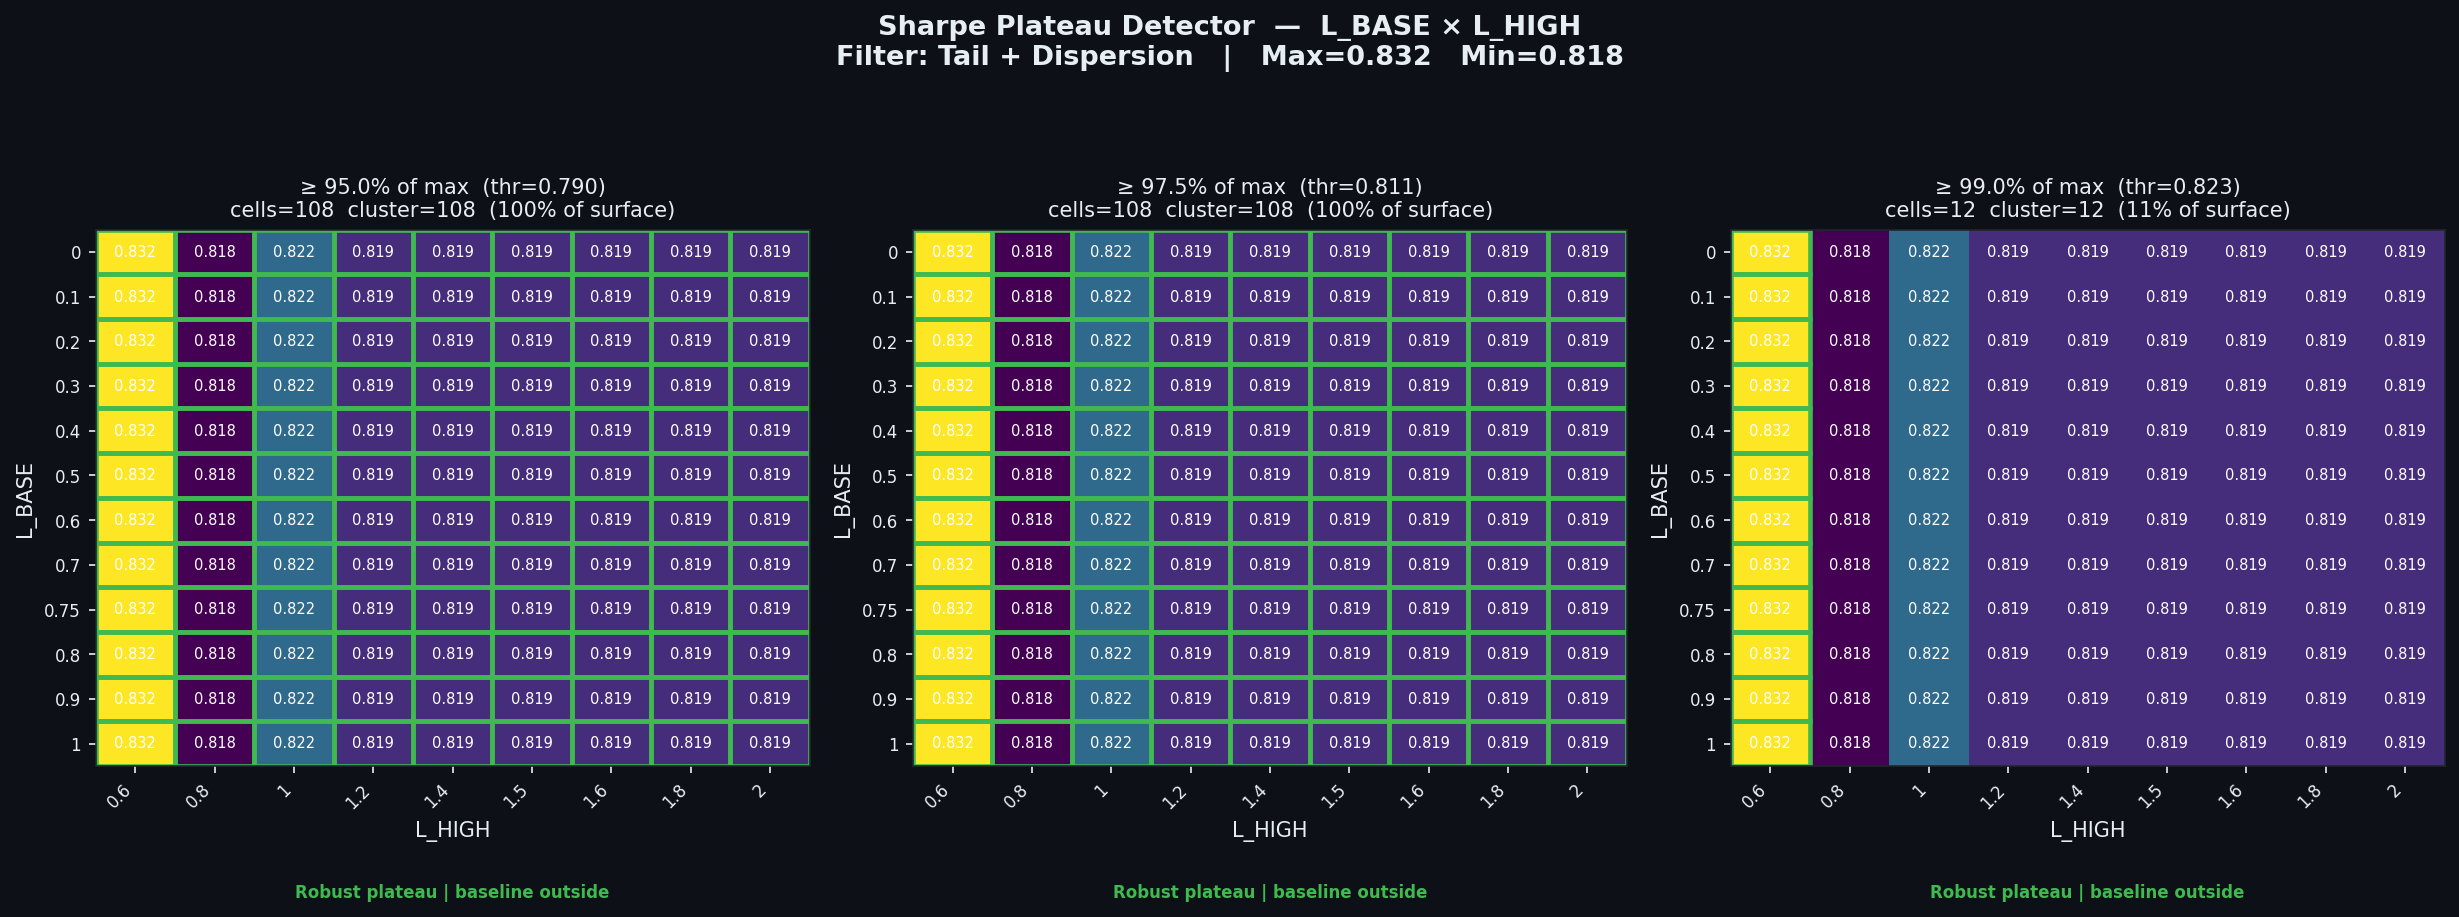

Values plotted in this chart, from the file beside it:
threshold_pct, threshold_sharpe, cells_above_threshold, pct_of_surface, largest_cluster_cells, baseline_in_cluster, verdict
0.95, 0.7899, 108, 100.0, 108, False, Robust plateau | baseline outside
0.975, 0.8107, 108, 100.0, 108, False, Robust plateau | baseline outside
0.99, 0.8232, 12, 11.11, 12, False, Robust plateau | baseline outside
